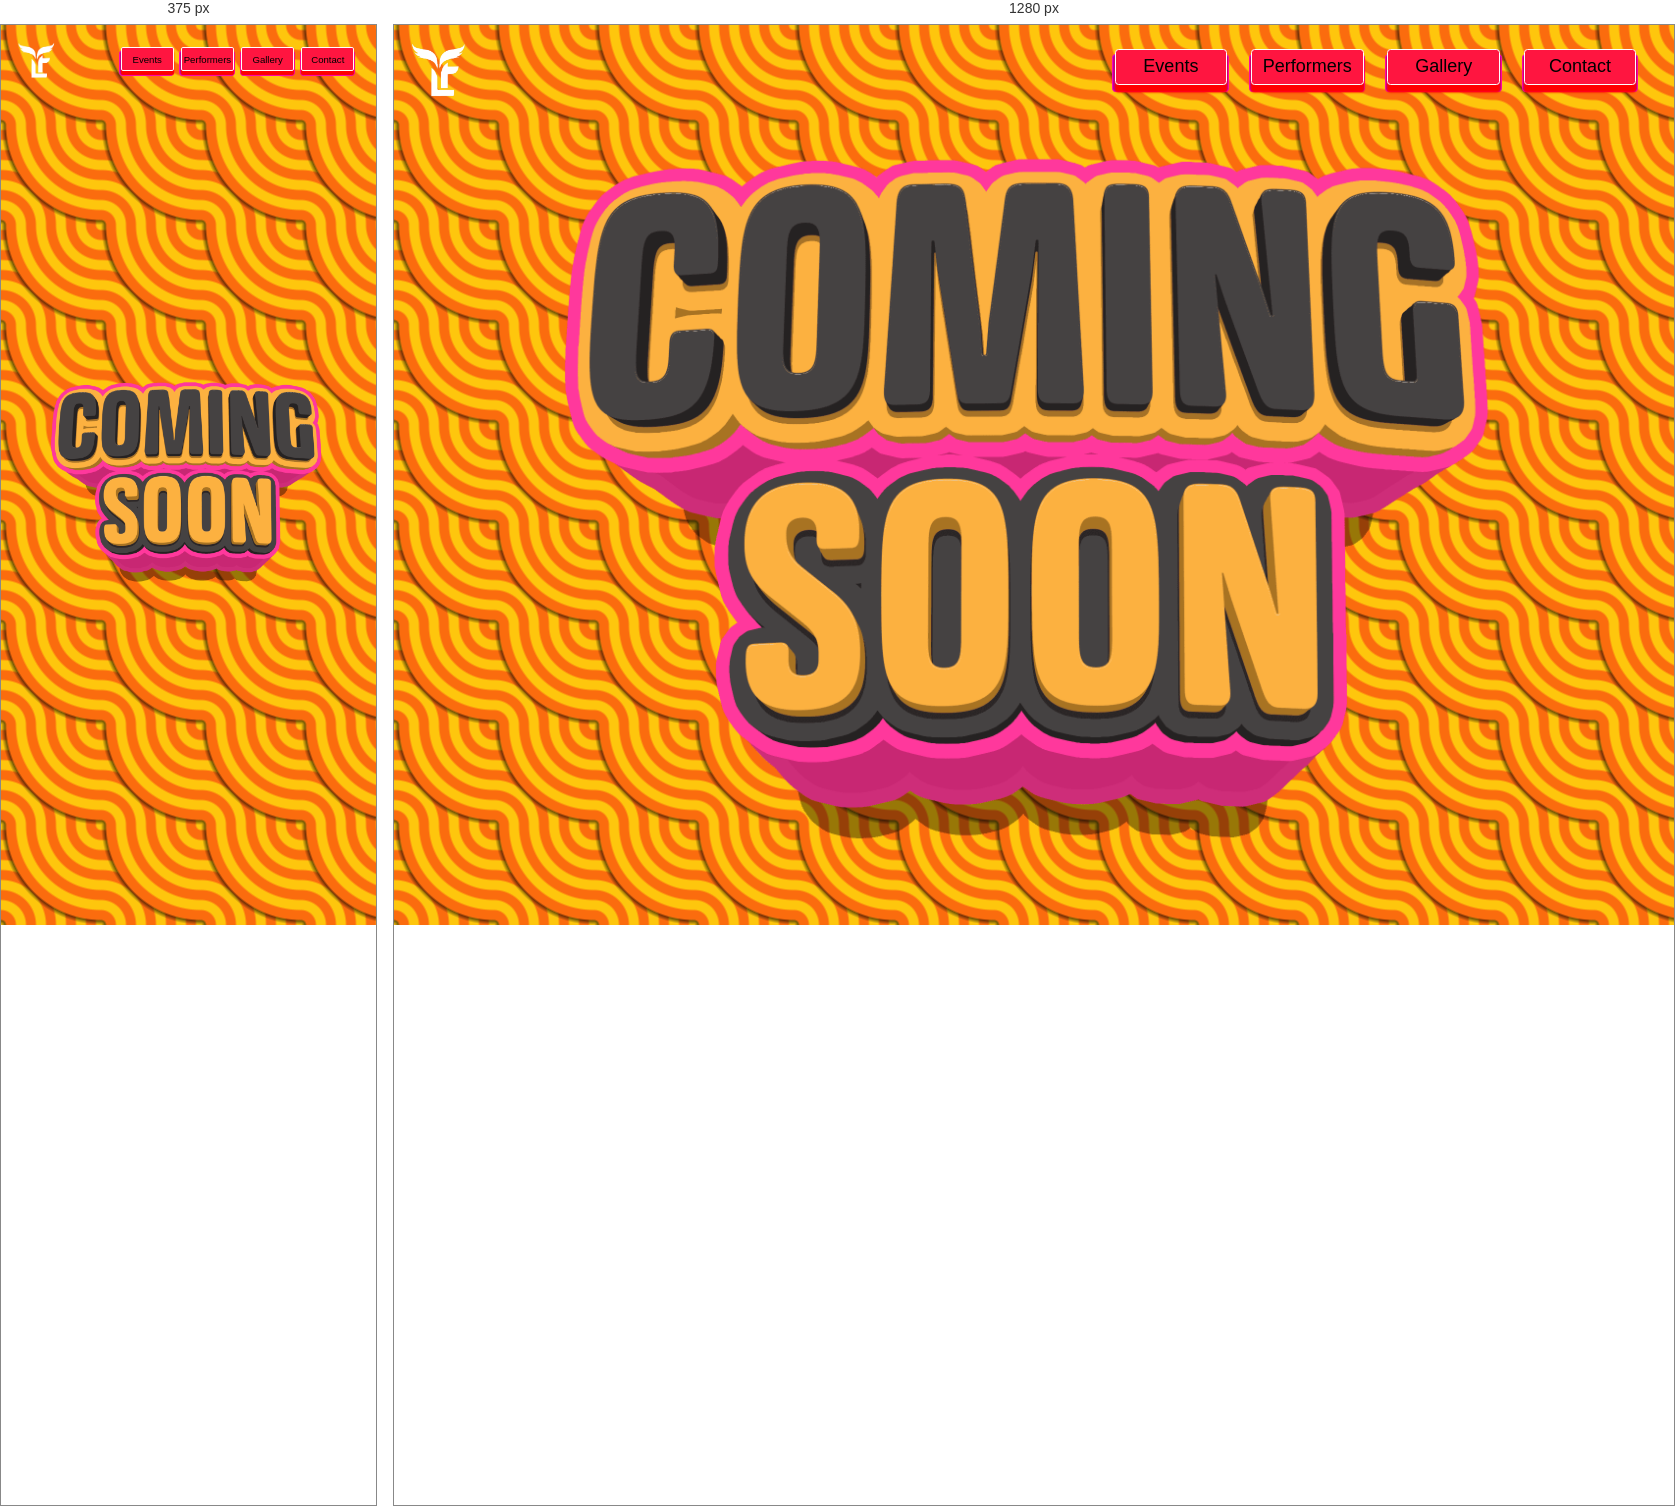
Rendered at 375 px and 1280 px, left to right.

<!-- file: events.html -->
<!DOCTYPE html>
<html lang="en">
<head>
  <meta charset="UTF-8">
  <meta name="viewport" content="width=device-width, initial-scale=1.0">
  <title>Le Fiestus</title>
  <link rel="stylesheet" href="../Css/events.css">
  <link rel="stylesheet" href="../Css/navbar.css">
  <link rel="icon" type="image/x-icon" href="../LF logo.jpg">
</head>
<body>
  <header>
    <div class="logo">
      <a href="../index.html"><img src="../LF logo.png" alt="Logo"></a>
    </div>
    <nav>
      <ul class="nav-links">
        <li><a href="../Pages/events.html"><button><span>Events</span></button></a></li>
        <li><a href="../Pages/performers.html"><button><span>Performers</span></button></a></li>
        <li><a href="../Pages/gallery.html"><button><span>Gallery</span></button></a></li>
        <li><a href="../Pages/contact.html"><button><span>Contact</span></button></a></li>
      </ul>
    </nav>
  </header>
  <div class="container">
  <div class="image-container">
    <img src="../coming soon.png" alt="Big Image">
  </div>
</div>
  <script>
    let docTitle = document.title;
    window.addEventListener("blur", () => {
      document.title = "Le Fiestus is waiting";
    });
    window.addEventListener("focus", () => {
      document.title = docTitle;
    });
  </script>
  <script>
    let prevScrollpos = window.pageYOffset;
const header = document.querySelector("header");

window.onscroll = function() {
  let currentScrollPos = window.pageYOffset;
  if (currentScrollPos === 0) {
    header.classList.add("header-visible");
  } else {
    header.classList.remove("header-visible");
  }
  prevScrollpos = currentScrollPos;
}

  </script>
  
  
</body>
</html>

/* @media block from navbar.css */
@media screen and (max-width: 768px) {
    nav ul {
      display: none;
    }
  
    .nav-links {
      margin: auto;
    }
  
    .nav-links li{
      margin-right: 5px;
    }
  
    header{
      background-color: #00000000;
    }

    .logo img {
      height: 40px;
    }
  
    button {
      width:4.6em;
      height: 2.2em;
      padding: 0em 0.05em;
    }
  
    button span {
      width: 5.5em;
      height: 2.5em;
      font-size: 0.8em;
    }
  
  }